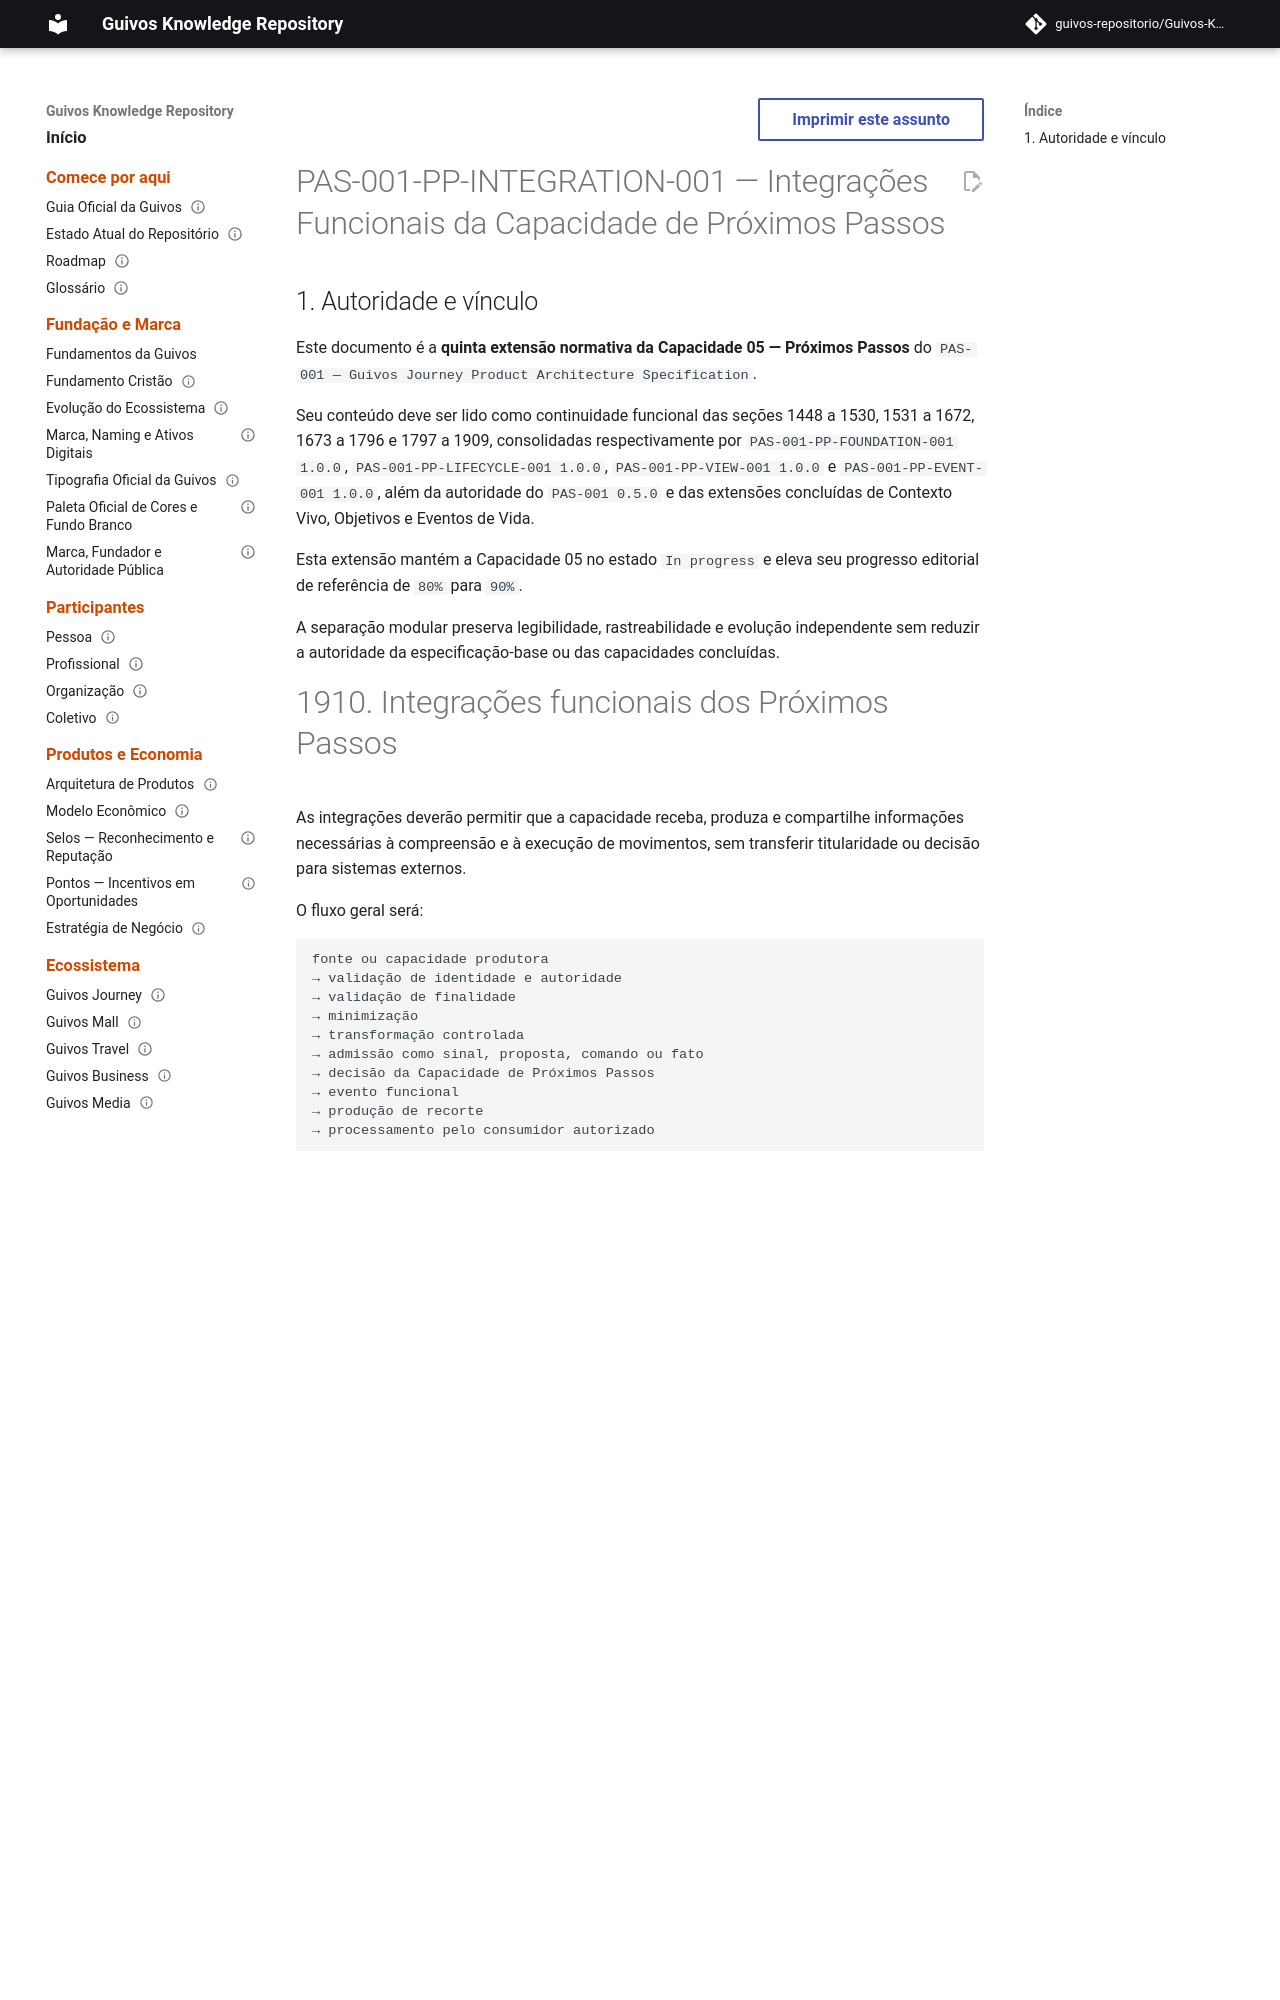

repository: guivos-repositorio/Guivos-Knowledge-Repository · page: product-architecture/pas-001-proximos-passos-integracoes-funcionais/index.html · generator: mkdocs

---
id: PAS-001-PP-INTEGRATION-001
title: Integrações Funcionais da Capacidade de Próximos Passos
status: active
version: 1.0.0
owner: Guivos
last_updated: 2026-07-14
parent: PAS-001
normative: true
related:
  - PAS-001
  - PAS-001-PP-FOUNDATION-001
  - PAS-001-PP-LIFECYCLE-001
  - PAS-001-PP-VIEW-001
  - PAS-001-PP-EVENT-001
  - PAS-001-CV-CONTRACT-001
  - PAS-001-OBJ-CONTRACT-001
  - PAS-001-EV-CONTRACT-001
  - GLPA-001
  - GIA-000
  - GE2-SYNC-006
  - GE2-SYNC-007
---

# PAS-001-PP-INTEGRATION-001 — Integrações Funcionais da Capacidade de Próximos Passos

## 1. Autoridade e vínculo

Este documento é a **quinta extensão normativa da Capacidade 05 — Próximos Passos** do `PAS-001 — Guivos Journey Product Architecture Specification`.

Seu conteúdo deve ser lido como continuidade funcional das seções 1448 a 1530, 1531 a 1672, 1673 a 1796 e 1797 a 1909, consolidadas respectivamente por `PAS-001-PP-FOUNDATION-001 1.0.0`, `PAS-001-PP-LIFECYCLE-001 1.0.0`, `PAS-001-PP-VIEW-001 1.0.0` e `PAS-001-PP-EVENT-001 1.0.0`, além da autoridade do `PAS-001 0.5.0` e das extensões concluídas de Contexto Vivo, Objetivos e Eventos de Vida.

Esta extensão mantém a Capacidade 05 no estado `In progress` e eleva seu progresso editorial de referência de `80%` para `90%`.

A separação modular preserva legibilidade, rastreabilidade e evolução independente sem reduzir a autoridade da especificação-base ou das capacidades concluídas.
